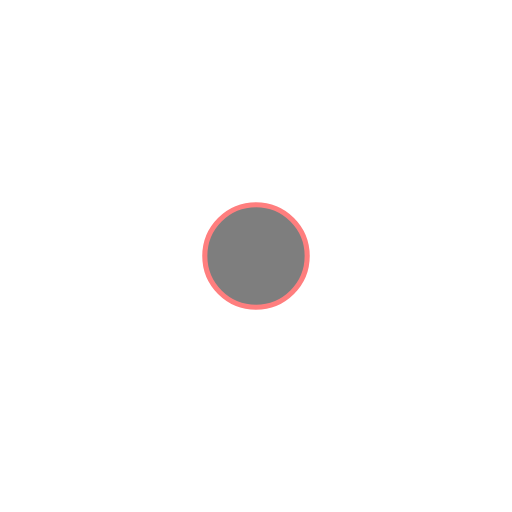
t = 0.00 s
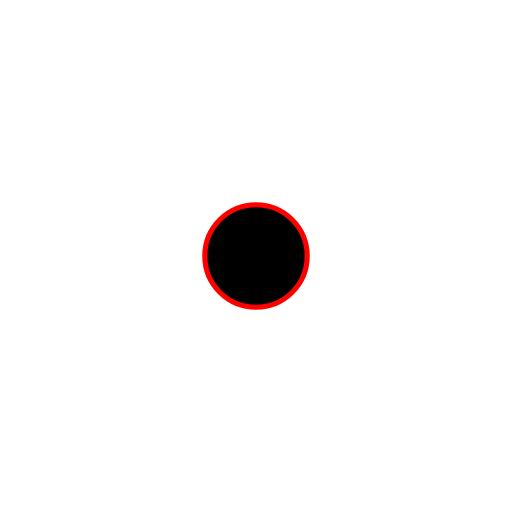
t = 1.50 s
t = 2.00 s: frame unchanged from t = 1.50 s, image omitted
t = 3.50 s: frame unchanged from t = 0.00 s, image omitted
t = 4.25 s: frame unchanged from t = 0.00 s, image omitted
t = 5.50 s: frame unchanged from t = 0.00 s, image omitted

The animated SVG that drew these frames (rendered in a browser with its animation timeline set to each time). Animation: 2 SMIL elements (set=2); one cycle of 5.50 s.

<svg
        xmlns='http://www.w3.org/2000/svg'
        xmlns:svg='http://www.w3.org/2000/svg'
        width='100'
        height='100'
        viewBox='0 0 100 100'
        xmlns:gpa='https://www.gtk.org/grappa'
        gpa:version='1'
        gpa:state='empty'
        gpa:state-change-delay='0ms'
        gpa:time-since-load='6000ms'>
  <circle
          opacity='0.5'
          stroke='rgb(255,0,0)'
          cx='50'
          cy='50'
          r='10'>
  <set
          id='one'
          attributeName='opacity'
          begin='500ms'
          dur='5000ms'
          fill='freeze'
          to='0.5'
          gpa:status='done'/>
  <set
          id='two'
          attributeName='opacity'
          begin='1500ms'
          dur='2000ms'
          to='1'
          gpa:status='done'/>
  </circle>
</svg>
